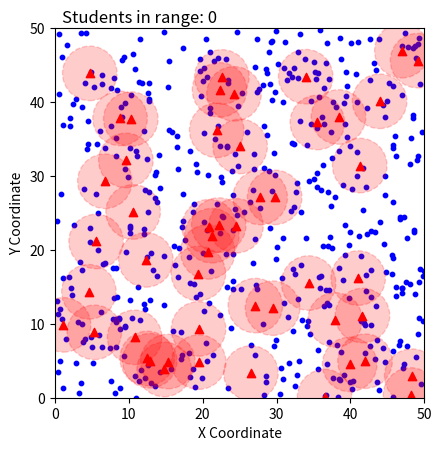

Reproduce this figure in Python.
import numpy as np
import matplotlib.pyplot as plt
#import csv
import matplotlib.animation as animation
GRID_X, GRID_Y = 50, 50 # Kích thước của 1 lớp học
NUM_INDIVIDUALS = 500 # Sô lượng sinh viên
NUM_RFID_READERS = 50  # Số lượng đầu đọc RFID
NUM_ITERATION = 100  # Số vòng lặp
RFID_RADIUS = 3.69 # Bán kính vùng phủ sóng của đầu đọc
DIM = 2
ALPHA = 0.7
UPDATE_INTERVAL = 500
MOVE_PERCENTAGE_MIN = 0.01  # Tỷ lệ di chuyển tối thiểu
MOVE_PERCENTAGE_MAX = 0.02  # Tỷ lệ di chuyển tối đa

# Hàm để kiểm tra khoảng cách giữa hai điểm
def is_valid_distance(new_point, points, min_distance):
    for point in points:
        if np.linalg.norm(new_point - point) < min_distance:
            return False
    return True
def calculate_inertia_weight(w_max, w_min, iter, iter_max):
    """
    Tính giá trị w theo công thức w = w_max - ((w_max - w_min) / iter_max) * iter
    
    Parameters:
    - w_max: Trọng số lớn nhất (w_max)
    - w_min: Trọng số nhỏ nhất (w_min)
    - iter: Số vòng lặp hiện tại
    - iter_max: Số vòng lặp tối đa

    Returns:
    - w: Trọng số w ở vòng lặp hiện tại
    """
    w = w_max - ((w_max - w_min) / iter_max) * iter
    return w
def calculate_covered_students(students, readers, rfid_radius = 3.69):
    """
    Tính số sinh viên được bao phủ bởi ít nhất một đầu đọc RFID.
    
    Parameters:
    - students: Danh sách các đối tượng sinh viên (vị trí của sinh viên)
    - readers: Danh sách các đối tượng đầu đọc (vị trí của đầu đọc)
    - rfid_radius: Bán kính bao phủ của mỗi đầu đọc RFID
    
    Returns:
    - Số lượng sinh viên được bao phủ
    """
    covered_students = 0
    
    for student in students:
        student_covered = False  # Giả định ban đầu sinh viên không được bao phủ
        
        for reader in readers:
            distance = np.linalg.norm(student.position - reader.position)
            
            # Kiểm tra xem sinh viên có nằm trong vùng bán kính của đầu đọc nào không
            if distance <= rfid_radius:
                student_covered = True
                break  # Dừng kiểm tra nếu sinh viên đã được bao phủ bởi ít nhất một đầu đọc
        
        if student_covered:
            covered_students += 1
    
    return covered_students

def BieuDo(READERS, STUDENTS):
    fig, ax = plt.subplots()
    ax.set_xlabel('X Coordinate')
    ax.set_ylabel('Y Coordinate')
    ax.set_xlim(0, GRID_X)
    ax.set_ylim(0, GRID_Y)
    ax.set_aspect('equal', 'box')

    # Tối ưu hóa bằng thuật toán PSO
    sspso = SSPSO(NUM_RFID_READERS, DIM, NUM_ITERATION)
    READERS = sspso.readers  # Khởi tạo readers từ SSPSO

    # Trích xuất vị trí sinh viên và đầu đọc RFID
    student_positions = np.array([student.position for student in STUDENTS])
    reader_positions = np.array([reader.position for reader in READERS])

    scatter_students = ax.scatter(student_positions[:, 0], student_positions[:, 1], color='blue', label='Students', s=10)
    scatter_rfid = ax.scatter(reader_positions[:, 0], reader_positions[:, 1], color='red', label='RFID Readers', marker='^')

    # Tạo các hình tròn biểu diễn vùng phủ sóng của các đầu đọc RFID
    circles = [plt.Circle((x, y), RFID_RADIUS, color='red', fill=True, alpha=0.2, linestyle='--') for x, y in reader_positions]
    for circle in circles:
        ax.add_artist(circle)

    # Text hiển thị số sinh viên trong vùng bán kính
    count_text = ax.text(0.02, 1.05, 'Students in range: 0', transform=ax.transAxes, fontsize=12, verticalalignment='top')
    # Hàm cập nhật vị trí của các reader
    def update_reader(frame):
        sspso.optimize(STUDENTS)  # Chạy từng vòng lặp tối ưu cho mỗi frame
        reader_positions = np.array([reader.position for reader in READERS])
        reader_positions = np.atleast_2d(reader_positions)

        # Cập nhật vị trí của các đầu đọc RFID
        scatter_rfid.set_offsets(reader_positions)

        # Cập nhật vị trí của các hình tròn vùng phủ sóng
        for i, circle in enumerate(circles):
            circle.center = reader_positions[i]

        coverage_ratio = calculate_covered_students(READERS, STUDENTS)
        print(f"Iteration {frame}: Coverage Ratio = {coverage_ratio * 100:.2f}% ({coverage_ratio:.4f})")
        if coverage_ratio == 1.0:
            print(f"All tags are covered at iteration. Stopping the optimization.")
            return
        return scatter_rfid, *circles

    # Hàm cập nhật vị trí của các student
    def update_student(frame):
        for student in STUDENTS:
            student.update_position()
        student_positions = np.array([student.position for student in STUDENTS])
        student_positions = np.atleast_2d(student_positions)

        # Cập nhật màu sắc của sinh viên dựa trên vị trí
        colors = []
        count_in_range = 0
        for student in student_positions:
            if any(np.linalg.norm(student - reader.position) <= RFID_RADIUS for reader in READERS):
                colors.append('green')  # Đổi thành màu xanh lục nếu trong vùng phủ sóng
                count_in_range += 1
            else:
                colors.append('blue')  # Giữ màu xanh dương nếu ngoài vùng phủ sóng

        scatter_students.set_offsets(student_positions)
        scatter_students.set_color(colors)  # Cập nhật màu sắc của sinh viên

        # Cập nhật số sinh viên trong vùng bán kính
        count_text.set_text(f'Students in range: {count_in_range}')
        print(f"Iteration {frame}: {count_in_range} students in range")

        return scatter_students

    # Animation cho quá trình cập nhật vị trí của reader
    ani_reader = animation.FuncAnimation(fig, update_reader, frames=NUM_ITERATION, interval=UPDATE_INTERVAL, blit=False, repeat=False)

    # Animation cho quá trình cập nhật vị trí của student
    ani_student = animation.FuncAnimation(fig, update_student, frames=999999, interval=UPDATE_INTERVAL, blit=False, repeat=False)

    plt.show()

class Students:
    def __init__(self, dim):
        self.position = np.random.rand(dim) * [GRID_X, GRID_Y]
        self.id = np.random.randint(2001210000, 2001220000)
       

    def update_position(self):
        move_distance = np.random.uniform(MOVE_PERCENTAGE_MIN * GRID_X, MOVE_PERCENTAGE_MAX * GRID_X)
        angle = np.random.rand() * 2 * np.pi  # Tạo góc ngẫu nhiên
        self.position += move_distance * np.array([np.cos(angle), np.sin(angle)])
        self.position = np.clip(self.position, [0, 0], [GRID_X, GRID_Y])

class Readers:
    def __init__(self, dim):
        self.position = np.random.rand(dim) * [GRID_X, GRID_Y]
        self.velocity = np.random.rand(dim) * [0, 0.1]
        self.best_position = self.position.copy()
        self.best_value = 0

    def update_velocity(self, global_best_position, w=0.5, c1=1.5, c2=1.5):
        r1 = np.random.rand(len(self.position))
        r2 = np.random.rand(len(self.position))
        cognitive_component = c1 * r1 * (self.best_position - self.position)
        social_component = c2 * r2 * (global_best_position - self.position)
        self.velocity = w * self.velocity + cognitive_component + social_component

    def update_position(self):
        self.position += self.velocity


def fitness(students_covered, total_students, overlap_points):
    """
    Tính toán fitness của một particle dựa trên số học sinh bao phủ, số reader sử dụng, và diện tích trùng lặp.
    
    Parameters:
    - students_covered: Số học sinh được bao phủ bởi các đầu đọc
    - total_students: Tổng số học sinh trong vùng
    - total_readers: Tổng số đầu đọc có thể đặt trong vùng
    - overlap_points: Số điểm trùng lặp (số học sinh bị nhiều đầu đọc bao phủ)
    
    Returns:
    - Giá trị fitness của particle
    """
    # X = c / T: Tỷ lệ số item được bao phủ
    X = students_covered / total_students
    
    # Y = (N - n) / N: Tỷ lệ giảm của số đầu đọc được sử dụng
    #Y = (total_readers - readers_used) / total_readers
    
    # Z = (T - e) / T: Tỷ lệ giảm của số điểm bị bao phủ bởi nhiều đầu đọc
    Z = (total_students - overlap_points) / total_students
    # Hàm fitness: 0.6 * X + 0.2 * Y + 0.2 * Z
    fitness_value = 0.6 * X  + 0.2 * Z
    return fitness_value

class SSPSO:
    def __init__(self, num_particles, dim, max_iter, alpha=0.5, w_max=0.9, w_min=0.4):
        self.num_particles = num_particles
        self.dim = dim
        self.alpha = alpha
        self.max_iter = max_iter
        self.readers = [Readers(dim) for _ in range(num_particles)]
        self.global_best_position = self.readers[0]
        self.global_best_value = float('inf')
        self.w_max = w_max  # Giá trị w_max
        self.w_min = w_min  # Giá trị w_min

    def optimize(self, STUDENTS):
        for iter in range(self.max_iter):
            # Tính toán hệ số quán tính (w)
            w = calculate_inertia_weight(self.w_max, self.w_min, iter, self.max_iter)
            for particle in self.readers:
                # Đánh giá hàm mục tiêu dựa trên độ phủ và trùng lặp
                fitness_value = fitness(calculate_covered_students(self.readers, STUDENTS), len(STUDENTS), len(self.readers), )
                
                # Cập nhật vị trí tốt nhất của từng hạt
                if fitness_value > particle.best_value:  # Tối đa hóa
                    particle.best_position = particle.position.copy()
                    particle.best_value = fitness_value

                # Cập nhật vị trí tốt nhất của toàn bộ quần thể
                if fitness_value > self.global_best_value:  # Tối đa hóa
                    self.global_best_position = particle.position.copy()
                    self.global_best_value = fitness_value
            
            # Cập nhật vận tốc và vị trí của mỗi hạt
            for particle in self.readers:
                particle.update_velocity(self.global_best_position, weight = w)
                particle.update_position()
        
        return self.readers
        
            


readers =  [Readers(DIM) for _ in range(NUM_RFID_READERS)]
students = [Students(DIM) for _ in range(NUM_INDIVIDUALS)]
BieuDo(readers, students)



